Labelled photos from "PBC_balanced_notebook", an image-classification folder in AslihanINAN/PBCNet-SE-MBConv. The possible labels are: basophil, eosinophil, erythroblast, lymphocyte, monocyte, neutrophil, platelet.

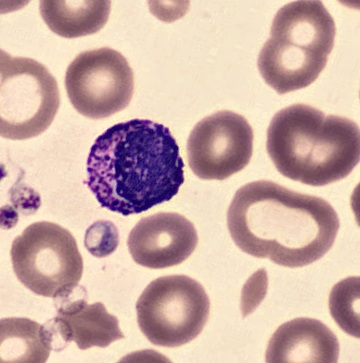
Label: basophil

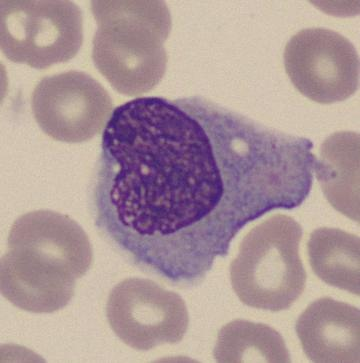
Label: monocyte

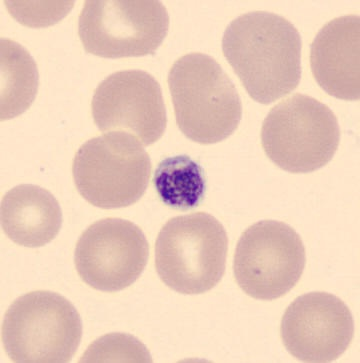
Label: platelet

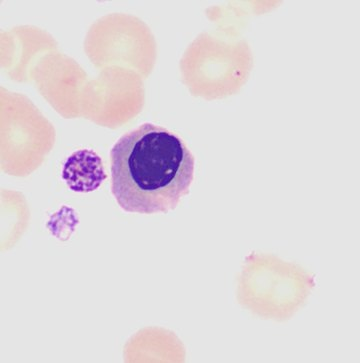
Label: erythroblast

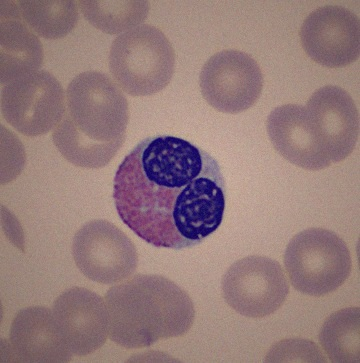
Label: eosinophil

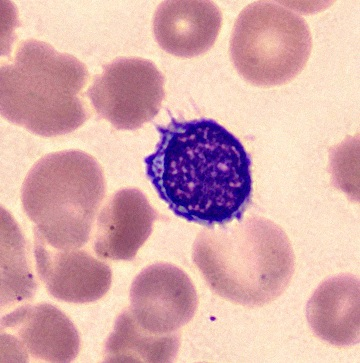
Label: lymphocyte
